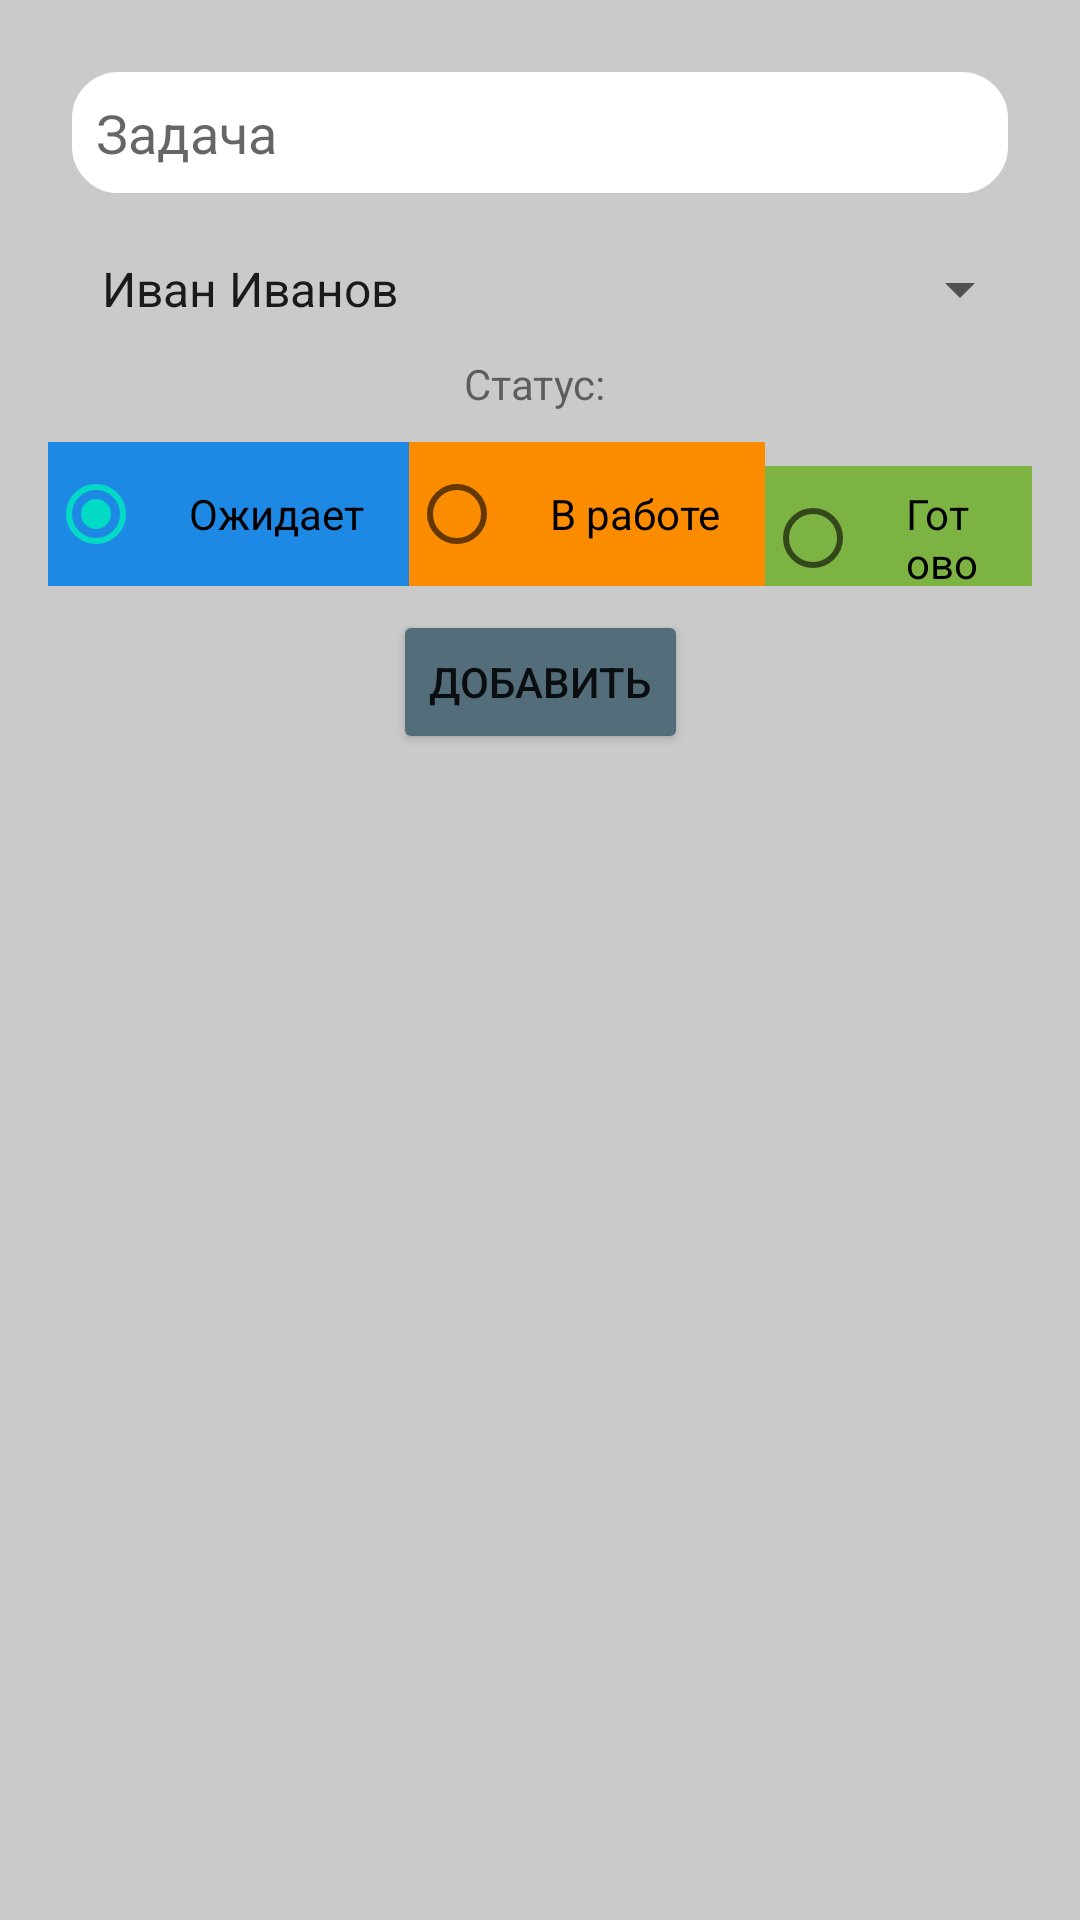

The Android layout XML behind this screen, and the referenced resources:
<!-- AndroidManifest.xml: application theme Theme.AppX -->
<!-- res/layout/activity_add_task.xml -->
<?xml version="1.0" encoding="utf-8"?>
<androidx.constraintlayout.widget.ConstraintLayout xmlns:android="http://schemas.android.com/apk/res/android"
    xmlns:app="http://schemas.android.com/apk/res-auto"
    xmlns:tools="http://schemas.android.com/tools"
    android:id="@+id/radioGroupStatus"
    android:layout_width="match_parent"
    android:layout_height="match_parent"
    android:background="#CACACA"
    android:padding="16dp"
    tools:context=".AddTaskActivity">

    <EditText
        android:id="@+id/editTextContent"
        android:layout_width="0dp"
        android:layout_height="wrap_content"
        android:layout_margin="8dp"
        android:background="@drawable/radius_corner"
        android:ems="10"
        android:hint="Задача"
        android:inputType="textPersonName"
        android:padding="8dp"
        app:layout_constraintEnd_toEndOf="parent"
        app:layout_constraintStart_toStartOf="parent"
        app:layout_constraintTop_toTopOf="parent" />


    <Button
        android:id="@+id/buttonAdd"
        android:layout_width="wrap_content"
        android:layout_height="wrap_content"
        android:layout_margin="8dp"
        android:onClick="onClickAddTask"
        android:text="Добавить"
        app:backgroundTint="#536E7A"
        app:layout_constraintEnd_toEndOf="parent"
        app:layout_constraintStart_toStartOf="parent"
        app:layout_constraintTop_toBottomOf="@+id/radioGroup" />

    <Spinner
        android:id="@+id/spinnerPersons"
        android:layout_width="match_parent"
        android:layout_height="wrap_content"
        android:entries="@array/persons"
        android:layout_marginTop="20dp"
        android:paddingHorizontal="10dp"
        app:layout_constraintEnd_toEndOf="parent"
        app:layout_constraintStart_toStartOf="parent"
        app:layout_constraintTop_toBottomOf="@+id/editTextContent" />

    <TextView
        android:id="@+id/textView"
        android:layout_width="wrap_content"
        android:layout_height="wrap_content"
        android:padding="10dp"
        android:text="Статус: "
        app:layout_constraintEnd_toEndOf="parent"
        app:layout_constraintStart_toStartOf="parent"
        app:layout_constraintTop_toBottomOf="@+id/spinnerPersons" />

    <RadioGroup
        android:id="@+id/radioGroup"
        android:layout_width="0dp"
        android:layout_height="wrap_content"
        android:gravity="center_horizontal"
        android:orientation="horizontal"
        app:layout_constraintEnd_toEndOf="parent"
        app:layout_constraintStart_toStartOf="parent"
        app:layout_constraintTop_toBottomOf="@+id/textView">

        <RadioButton
            android:id="@+id/radioButtonWaiting"
            android:layout_width="wrap_content"
            android:layout_height="wrap_content"
            android:background="#1E88E5"
            android:paddingHorizontal="15dp"
            android:text="Ожидает"
            android:checked="true"/>

        <RadioButton
            android:id="@+id/radioButtonInProgress"
            android:layout_width="wrap_content"
            android:layout_height="wrap_content"
            android:background="#FB8C00"
            android:paddingHorizontal="15dp"
            android:text="В работе" />

        <RadioButton
            android:id="@+id/radioButtonDone"
            android:layout_width="wrap_content"
            android:layout_height="wrap_content"
            android:background="#7CB342"
            android:paddingHorizontal="15dp"
            android:text="Готово" />
    </RadioGroup>




</androidx.constraintlayout.widget.ConstraintLayout>
<!-- resources referenced by this layout -->
<resources>
  <string-array name="persons">
          <item>Иван Иванов</item>
          <item>Дмитрий Петров</item>
          <item>Ирина Макарова</item>
          <item>Анатолий Скворцов</item>
      </string-array>
  <!-- drawable radius_corner (drawable) -->
  <?xml version="1.0" encoding="utf-8"?>
  <shape xmlns:android="http://schemas.android.com/apk/res/android" >
      <stroke
          android:width="1dp"
          android:color="#ffffff" />
  
      <solid android:color="#ffffff" />
      <padding android:bottom="6dp"/>
      <padding android:top="6dp"/>
      <padding android:right="6dp"/>
      <padding android:left="6dp"/>
  
      <corners android:radius="15dp" />
  </shape>
  <style name="Theme.AppX" parent="Theme.MaterialComponents.DayNight.DarkActionBar">
          
          <item name="colorPrimary">@color/purple_500</item>
          <item name="colorPrimaryVariant">@color/purple_700</item>
          <item name="colorOnPrimary">@color/white</item>
          
          <item name="colorSecondary">@color/teal_200</item>
          <item name="colorSecondaryVariant">@color/teal_700</item>
          <item name="colorOnSecondary">@color/black</item>
          
          <item name="android:statusBarColor" tools:targetApi="l">?attr/colorPrimaryVariant</item>
          
      </style>
  <!-- not gathered from this repository: default colours our renderer supplied (Android Studio template values) -->
  <color name="purple_500">#FF6200EE</color>
  <color name="purple_700">#FF3700B3</color>
  <color name="teal_200">#FF03DAC5</color>
  <color name="teal_700">#FF018786</color>
  <color name="black">#FF000000</color>
  <color name="white">#FFFFFFFF</color>
</resources>
